Run: headless pygame with SDL's dummy video driver; simulated clock (each Clock.tick advances the game by its frame time, no real sleeping); random seed 0; keys injected as events and as key.get_pressed() state; no mouse input.
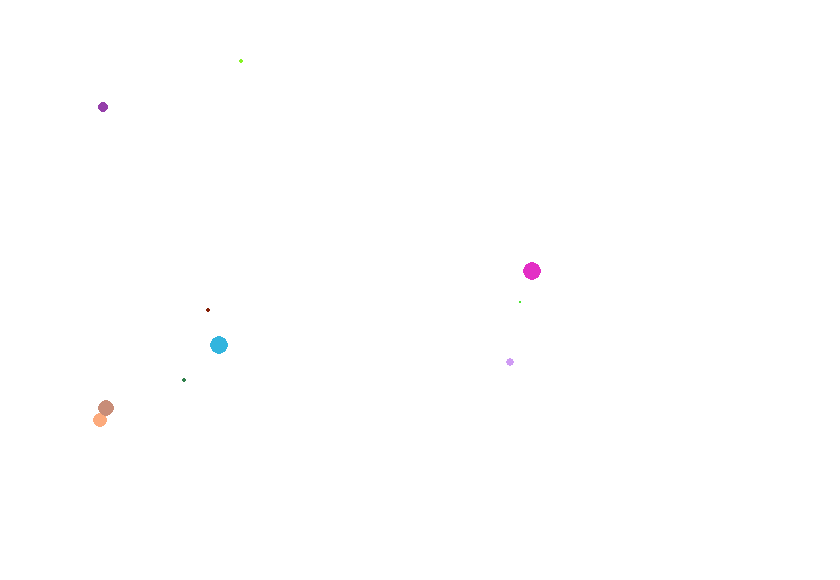
Frame 1 of 4 · flips 1–60 · no input
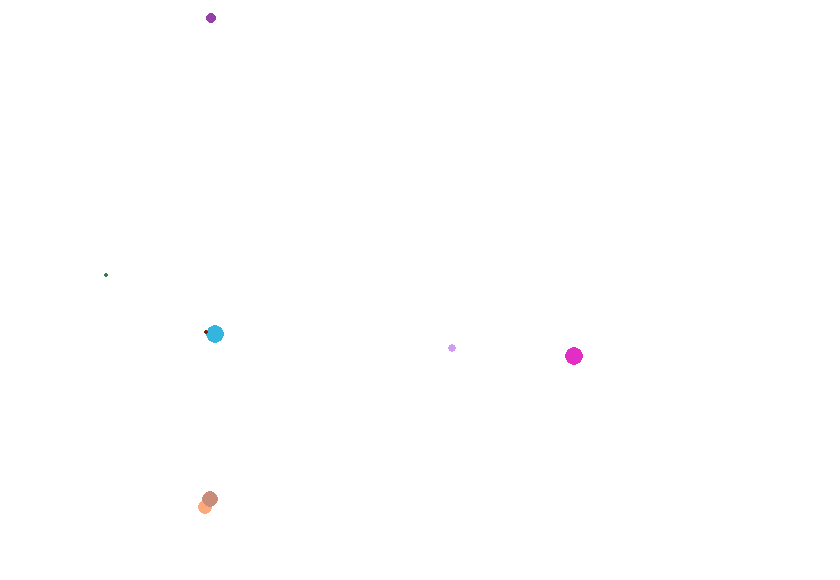
Frame 2 of 4 · flips 61–180 · tapped SPACE, RETURN · held RIGHT (→), D
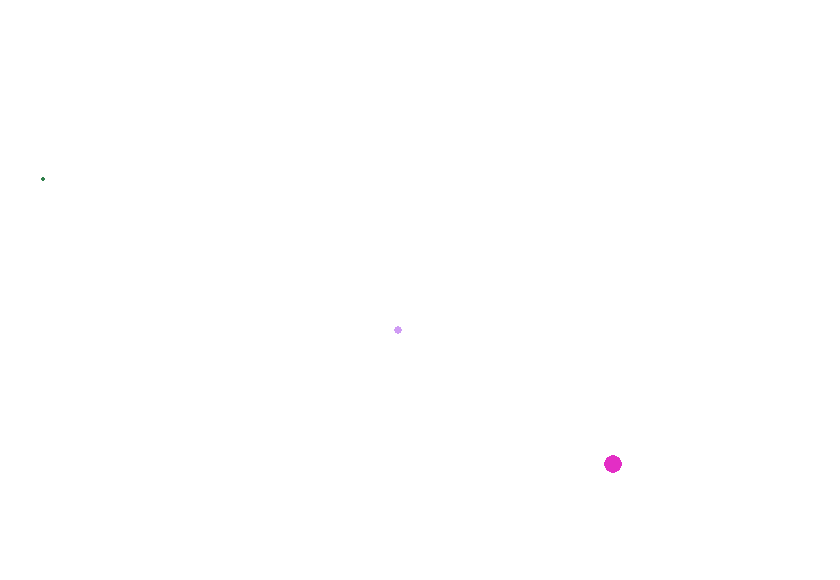
Frame 3 of 4 · flips 181–300 · held DOWN (↓), S
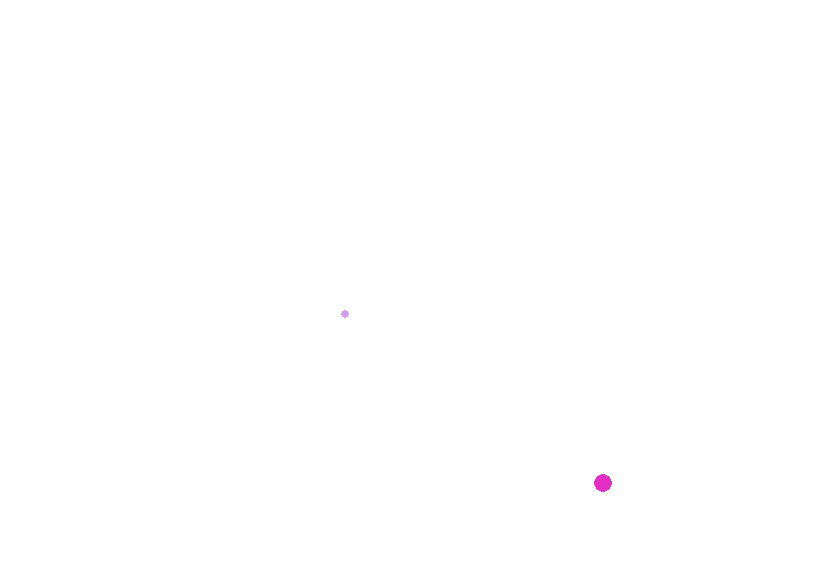
Frame 4 of 4 · flips 301–420 · held LEFT (←), A, UP (↑), W

The pygame program that drew these frames:

import pygame
import random
import math

pygame.init()

window_size = (840, 580)

screen = pygame.display.set_mode(window_size)

pygame.display.set_caption("Particle Simulation")

class Particle:
    def __init__(self, x, y, mass):
        self.x = x
        self.y = y
        self.mass = mass
        self.vx = random.uniform(-1, 1)
        self.vy = random.uniform(-1, 1)
        self.color = (random.randint(0, 255), random.randint(0, 255), random.randint(0, 255))
        self.radius = int(mass)

    def update(self):
        self.x += self.vx
        self.y += self.vy

particles = []

for i in range(10):
    x = random.uniform(0, 640)
    y = random.uniform(0, 480)
    mass = random.uniform(1, 10)
    particle = Particle(x, y, mass)
    particles.append(particle)

def attraction(particle1, particle2):
    dx = particle2.x - particle1.x
    dy = particle2.y - particle1.y
    distance = math.sqrt(dx**2 + dy**2)

    force = (particle1.mass * particle2.mass) / distance**2

    acceleration = force / particle1.mass

    dvx = acceleration * dx / distance
    dvy = acceleration * dy / distance

    particle1.vx += dvx
    particle1.vy += dvy

def collision(particle1, particle2):
    dx = particle2.x - particle1.x
    dy = particle2.y - particle1.y
    distance = math.sqrt(dx**2 + dy**2)

    if distance < particle1.radius + particle2.radius:
        total_mass = particle1.mass + particle2.mass
        particle1.vx = (particle1.mass * particle1.vx + particle2.mass * particle2.vx) / total_mass
        particle1.vy = (particle1.mass * particle1.vy + particle2.mass * particle2.vy) / total_mass
        particle2.vx = (particle1.mass * particle1.vx + particle2.mass * particle2.vx) / total_mass
        particle2.vy = (particle1.mass * particle1.vy + particle2.mass * particle2.vy) / total_mass


running = True
while running:
    for event in pygame.event.get():
        if event.type == pygame.QUIT:
            running = False

    for particle in particles:
        for other in particles:
            if particle != other:
                attraction(particle, other)
        for other in particles:
            if particle != other:
                collision(particle, other)
        particle.update()

    screen.fill((255, 255, 255))

    for particle in particles:
        pygame.draw.circle(screen, particle.color, (int(particle.x), int(particle.y)), particle.radius)

    pygame.display.flip()

pygame.quit()
